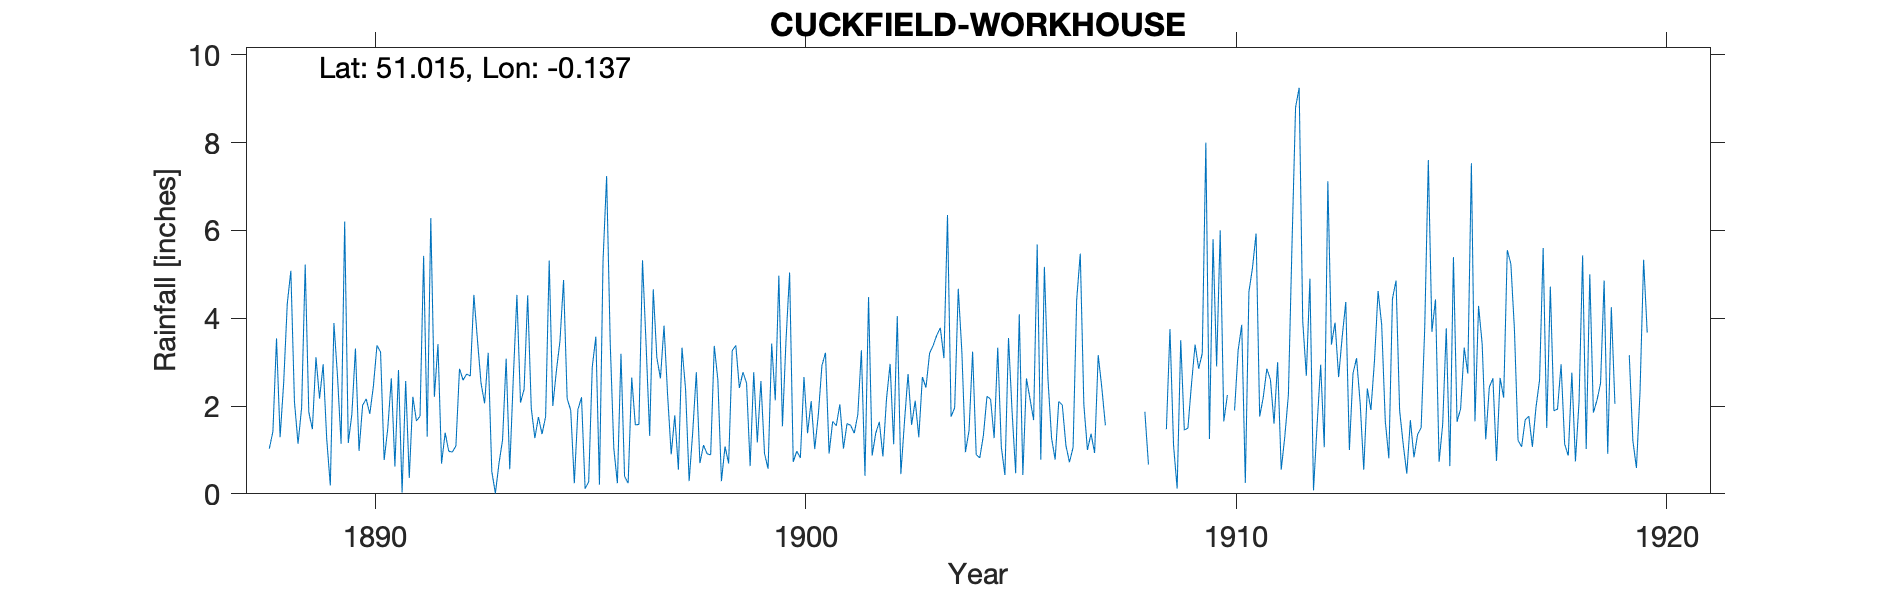

The table this chart was drawn from, first rows:
CUCKFIELD-WORKHOUSE, , , , , , , , , , , , , , , , , , , , , , , 
Grid ref, TQ308256, Long, -0.1367, Lat, 51.01, Elevation, 389, ft, , , , , , , , , , , , , , , 
Station no, RR4312, , , , , , , , , , , , , , , , , , , , , , 
, 1880, 1881, 1882, 1883, 1884, 1885, 1886, 1887, 1888, 1889, 1890, 1891, 1892, 1893, 1894, 1895, 1896, 1897, 1898, 1899, 1900, 1901, 1902
January, , , , , , , , , 1.03, 1.47, 3.31, 2.82, 0.69, 2.06, 4.52, 1.9, 1.04, 3.1, 0.7, 2.77, 3.51, 0.92, 0.87
February, , , , , , , , , 1.42, 3.11, 0.98, 0.03, 1.39, 3.21, 1.95, 0.24, 0.24, 2.63, 1.11, 2.52, 5.04, 1.65, 1.38
March, , , , , , , , , 3.54, 2.17, 2.02, 2.57, 0.97, 0.51, 1.27, 1.92, 3.19, 3.83, 0.91, 0.63, 0.73, 1.55, 1.64
April, , , , , , , , , 1.29, 2.95, 2.16, 0.36, 0.95, 0.01, 1.75, 2.2, 0.4, 2.25, 0.89, 2.77, 0.97, 2.04, 0.85
May, , , , , , , , , 2.53, 1.24, 1.82, 2.21, 1.09, 0.69, 1.36, 0.12, 0.24, 0.9, 3.37, 1.17, 0.82, 1.03, 2.16
June, , , , , , , , , 4.33, 0.19, 2.45, 1.66, 2.85, 1.23, 1.76, 0.27, 2.65, 1.79, 2.6, 2.57, 2.66, 1.6, 2.96
July, , , , , , , , , 5.08, 3.89, 3.38, 1.77, 2.59, 3.08, 5.31, 2.89, 1.57, 0.55, 0.29, 0.92, 1.38, 1.56, 1.13
August, , , , , , , , , 2.1, 2.68, 3.23, 5.42, 2.73, 0.56, 2, 3.58, 1.58, 3.33, 1.08, 0.57, 2.11, 1.38, 4.05
September, , , , , , , , , 1.14, 1.14, 0.77, 1.3, 2.68, 2.65, 2.8, 0.21, 5.32, 2.39, 0.69, 3.42, 1.02, 1.8, 0.45
October, , , , , , , , , 1.96, 6.2, 1.48, 6.28, 4.53, 4.53, 3.48, 5.3, 3.4, 0.29, 3.26, 2.13, 1.8, 3.27, 1.63
November, , , , , , , , , 5.22, 1.16, 2.63, 2.21, 3.51, 2.08, 4.87, 7.24, 1.32, 1.41, 3.38, 4.97, 2.92, 0.41, 2.73
December, , , , , , , , , 1.86, 1.81, 0.62, 3.41, 2.52, 2.38, 2.17, 3.45, 4.66, 2.77, 2.41, 1.54, 3.21, 4.48, 1.57
Total, , , , , , , , , 31.5, 28.01, 24.85, 30.04, 26.5, 22.99, 33.24, 29.32, 25.61, 25.24, 20.69, 25.98, 26.17, 21.69, 21.42
